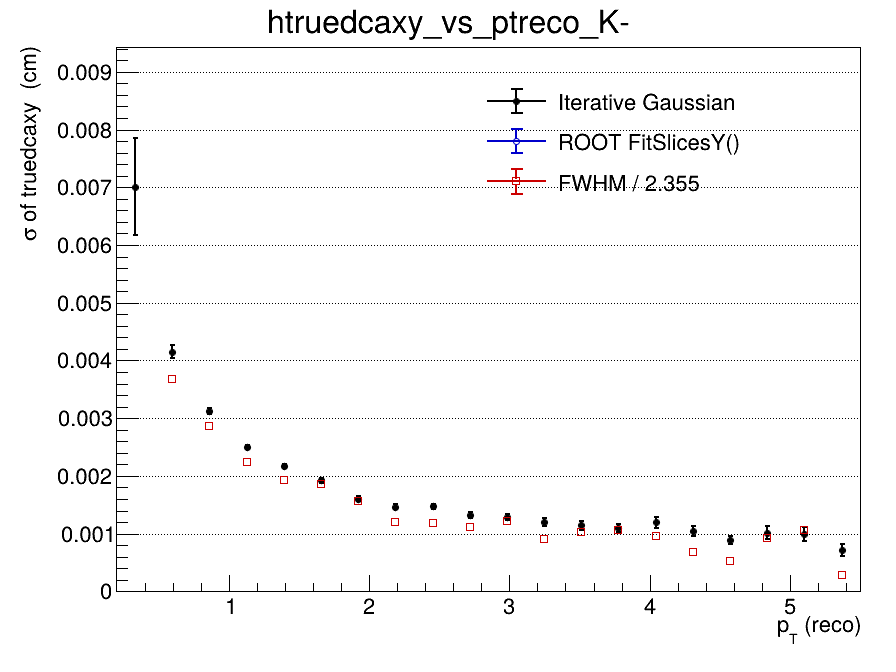

Values plotted in this chart, from the file beside it:
x_low, x_high, x_center, entries, iterative_mean, iterative_mean_error, iterative_sigma, iterative_sigma_error, iterative_chi2_ndf, iterative_iterations, iterative_fit_status, fitslicesy_sigma, fitslicesy_sigma_error, fwhm, fwhm_sigma
0.2, 0.465, 0.3325, 3272, -0.001315, 0.0004152, 0.007011, 0.0008463, 0.6603, 2, 0, 0, 0, nan, nan
0.465, 0.73, 0.5975, 8530, 4.1927251857e-05, 7.14760584328e-05, 0.004148, 0.0001147, 1.075, 2, 0, 0, 0, 0.008667, 0.003681
0.73, 0.995, 0.8625, 8162, 0.0002385, 4.48474428838e-05, 0.003123, 5.40095658308e-05, 0.799, 2, 0, 0, 0, 0.006747, 0.002865
0.995, 1.26, 1.128, 6036, 0.0002005, 3.72176411038e-05, 0.002496, 3.82093592439e-05, 1.376, 2, 0, 0, 0, 0.005292, 0.002247
1.26, 1.525, 1.393, 4415, 0.0002084, 3.76308139758e-05, 0.00217, 3.74730369553e-05, 0.9329, 3, 0, 0, 0, 0.00454, 0.001928
1.525, 1.79, 1.658, 3130, 0.0001699, 3.98938658015e-05, 0.001921, 3.98847954273e-05, 0.5954, 3, 0, 0, 0, 0.004383, 0.001861
1.79, 2.055, 1.923, 2338, 0.0002133, 3.96398691032e-05, 0.001607, 3.85661491202e-05, 1.283, 4, 0, 0, 0, 0.003693, 0.001568
2.055, 2.32, 2.188, 1651, 0.0001711, 4.36582644783e-05, 0.001469, 4.67167241928e-05, 0.9726, 4, 0, 0, 0, 0.002838, 0.001205
2.32, 2.585, 2.453, 1260, 0.000118, 4.99798645161e-05, 0.001471, 5.04770028661e-05, 1.017, 4, 0, 0, 0, 0.002808, 0.001192
2.585, 2.85, 2.718, 863, 0.0001515, 5.35160218237e-05, 0.001318, 5.39015531592e-05, 0.9108, 3, 0, 0, 0, 0.002636, 0.001119
2.85, 3.115, 2.983, 731, 0.000102, 5.64622468228e-05, 0.001283, 5.28620816558e-05, 0.6936, 4, 0, 0, 0, 0.002882, 0.001224
3.115, 3.38, 3.248, 581, 7.5289419855e-05, 6.06889396667e-05, 0.001205, 6.64838308227e-05, 1.191, 3, 0, 0, 0, 0.002118, 0.0008995
3.38, 3.645, 3.513, 416, 5.40309534858e-05, 6.94070596257e-05, 0.001146, 7.64333429506e-05, 1.345, 4, 0, 0, 0, 0.002417, 0.001026
3.645, 3.91, 3.778, 377, 0.0002105, 6.96884971142e-05, 0.0011, 6.51685775806e-05, 1.176, 3, 0, 0, 0, 0.002497, 0.00106
3.91, 4.175, 4.043, 299, 7.91013293244e-05, 8.47000746197e-05, 0.001198, 9.32870663861e-05, 0.772, 4, 0, 0, 0, 0.002256, 0.0009578
4.175, 4.44, 4.308, 233, 0.0001244, 8.44633646536e-05, 0.001046, 8.15594831455e-05, 1.302, 3, 0, 0, 0, 0.001594, 0.0006768
4.44, 4.705, 4.573, 172, 3.87707344698e-05, 8.07394432446e-05, 0.0008852, 6.53604275043e-05, 0.8556, 10, 0, 0, 0, 0.001254, 0.0005326
4.705, 4.97, 4.838, 159, 7.82120118051e-05, 0.0001023, 0.001019, 0.0001114, 0.9967, 4, 0, 0, 0, 0.002187, 0.0009289
4.97, 5.235, 5.103, 106, 2.67583880438e-05, 0.0001198, 0.0009902, 0.0001165, 0.216, 3, 0, 0, 0, 0.0025, 0.001062
5.235, 5.5, 5.368, 114, -0.0001082, 8.83977155701e-05, 0.0007099, 0.0001032, 0.6263, 4, 0, 0, 0, 0.0006667, 0.0002831
